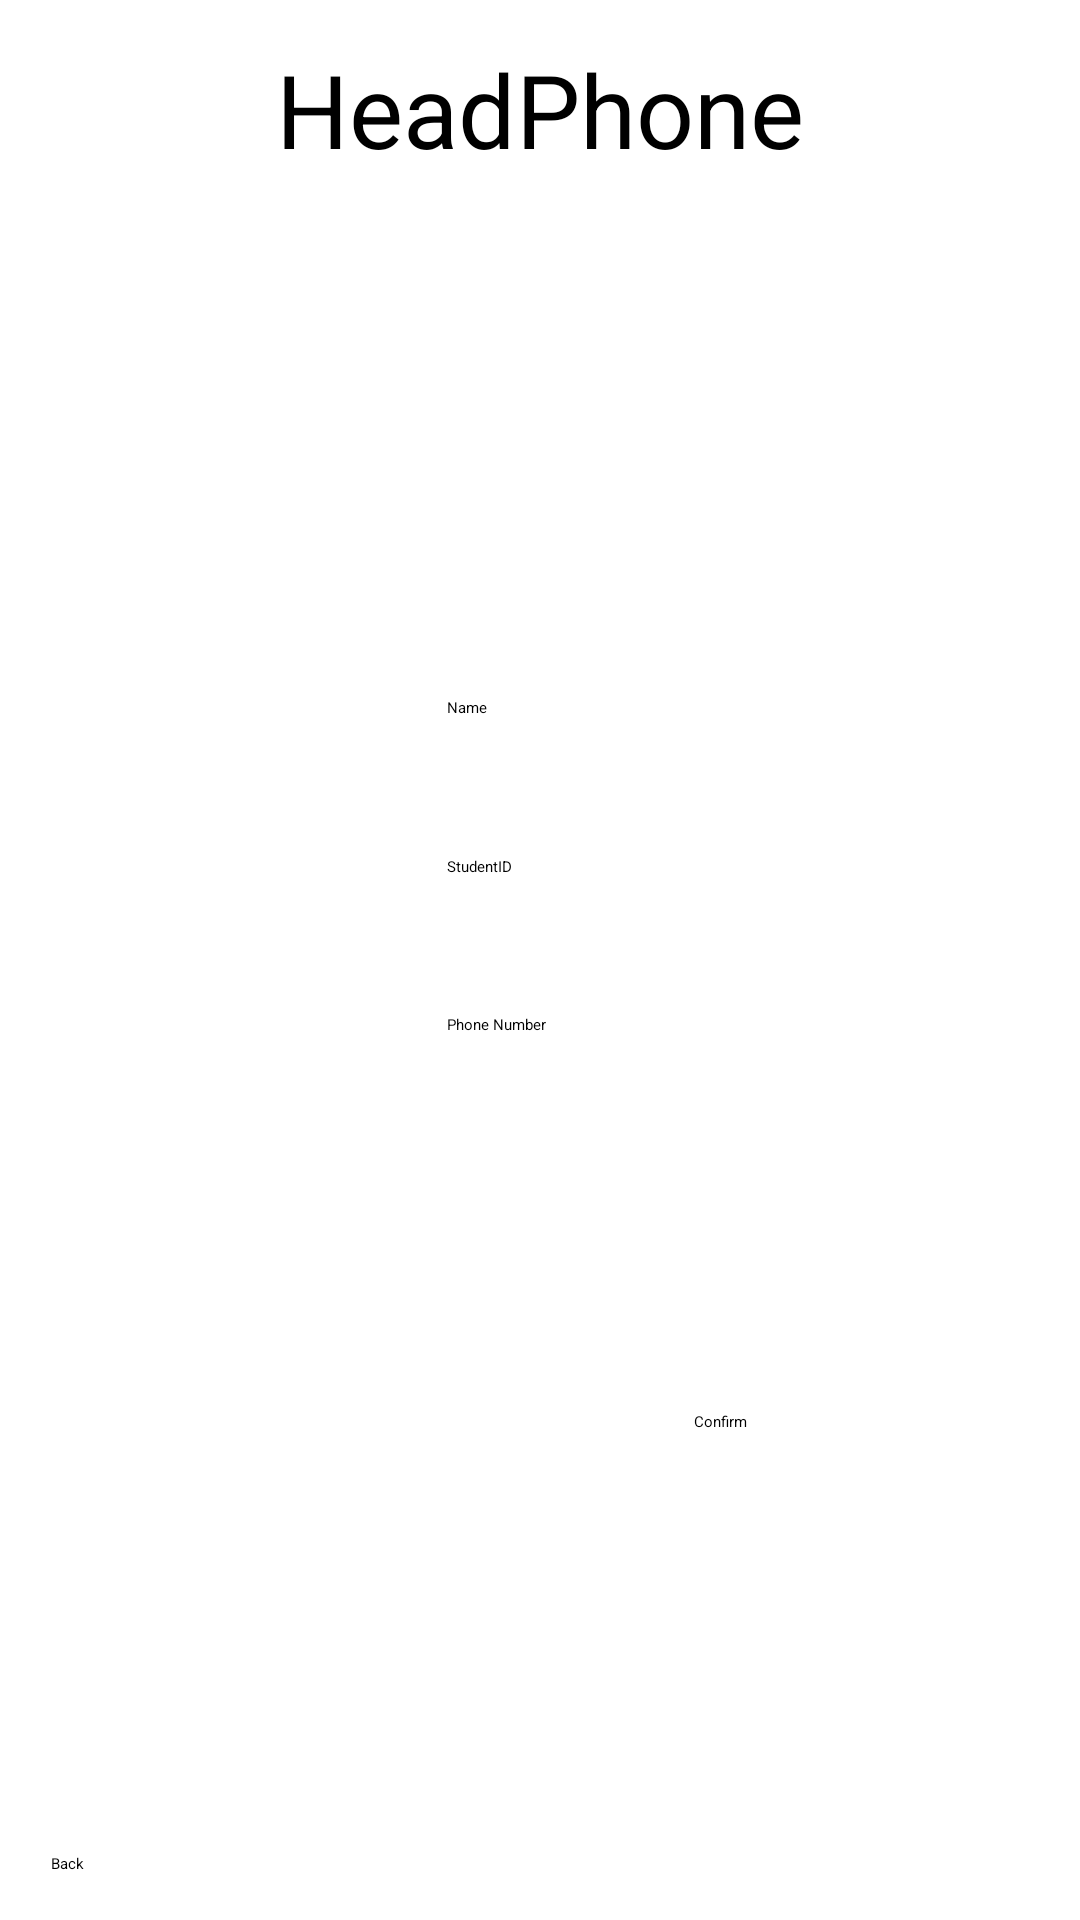

The Android layout XML behind this screen, and the referenced resources:
<!-- AndroidManifest.xml: application theme Theme.Cpe -->
<!-- res/layout/activity_yurm_head_phone.xml -->
<?xml version="1.0" encoding="utf-8"?>
<androidx.constraintlayout.widget.ConstraintLayout xmlns:android="http://schemas.android.com/apk/res/android"
    xmlns:app="http://schemas.android.com/apk/res-auto"
    xmlns:tools="http://schemas.android.com/tools"
    android:id="@+id/main"
    android:layout_width="match_parent"
    android:layout_height="match_parent"
    tools:context=".YurmHeadPhoneActivity">

    <TextView
        android:id="@+id/textView22"
        android:layout_width="wrap_content"
        android:layout_height="wrap_content"
        app:layout_constraintBottom_toBottomOf="parent"
        app:layout_constraintEnd_toEndOf="parent"
        app:layout_constraintHorizontal_bias="0.498"
        app:layout_constraintStart_toStartOf="parent"
        app:layout_constraintTop_toTopOf="parent"
        app:layout_constraintVertical_bias="0.846" />

    <EditText
        android:id="@+id/editTextText7"
        android:layout_width="wrap_content"
        android:layout_height="wrap_content"
        android:ems="10"
        android:inputType="text"
        android:text="Phone Number"
        app:layout_constraintBottom_toBottomOf="parent"
        app:layout_constraintEnd_toEndOf="parent"
        app:layout_constraintHorizontal_bias="0.497"
        app:layout_constraintStart_toStartOf="parent"
        app:layout_constraintTop_toTopOf="parent"
        app:layout_constraintVertical_bias="0.534" />

    <TextView
        android:id="@+id/textView17"
        android:layout_width="wrap_content"
        android:layout_height="wrap_content"
        android:text="HeadPhone"
        android:textSize="34sp"
        app:layout_constraintBottom_toBottomOf="parent"
        app:layout_constraintEnd_toEndOf="parent"
        app:layout_constraintStart_toStartOf="parent"
        app:layout_constraintTop_toTopOf="parent"
        app:layout_constraintVertical_bias="0.023" />

    <EditText
        android:id="@+id/editTextText8"
        android:layout_width="wrap_content"
        android:layout_height="wrap_content"
        android:ems="10"
        android:inputType="text"
        android:text="StudentID"
        app:layout_constraintBottom_toBottomOf="parent"
        app:layout_constraintEnd_toEndOf="parent"
        app:layout_constraintHorizontal_bias="0.497"
        app:layout_constraintStart_toStartOf="parent"
        app:layout_constraintTop_toTopOf="parent"
        app:layout_constraintVertical_bias="0.451" />

    <EditText
        android:id="@+id/editTextText9"
        android:layout_width="wrap_content"
        android:layout_height="wrap_content"
        android:ems="10"
        android:inputType="text"
        android:text="์Name"
        app:layout_constraintBottom_toBottomOf="parent"
        app:layout_constraintEnd_toEndOf="parent"
        app:layout_constraintHorizontal_bias="0.497"
        app:layout_constraintStart_toStartOf="parent"
        app:layout_constraintTop_toTopOf="parent"
        app:layout_constraintVertical_bias="0.367" />

    <Button
        android:id="@+id/button10"
        android:layout_width="wrap_content"
        android:layout_height="wrap_content"
        android:text="Back"
        app:layout_constraintBottom_toBottomOf="parent"
        app:layout_constraintEnd_toEndOf="parent"
        app:layout_constraintHorizontal_bias="0.049"
        app:layout_constraintStart_toStartOf="parent"
        app:layout_constraintTop_toTopOf="parent"
        app:layout_constraintVertical_bias="0.976" />

    <ImageButton
        android:id="@+id/imageButton10"
        android:layout_width="145dp"
        android:layout_height="137dp"
        app:layout_constraintBottom_toBottomOf="parent"
        app:layout_constraintEnd_toEndOf="parent"
        app:layout_constraintStart_toStartOf="parent"
        app:layout_constraintTop_toTopOf="parent"
        app:layout_constraintVertical_bias="0.168"
        app:srcCompat="@android:drawable/ic_menu_gallery" />

    <Button
        android:id="@+id/button11"
        android:layout_width="wrap_content"
        android:layout_height="wrap_content"
        android:text="Confirm"
        app:layout_constraintBottom_toBottomOf="parent"
        app:layout_constraintEnd_toEndOf="parent"
        app:layout_constraintHorizontal_bias="0.676"
        app:layout_constraintStart_toStartOf="parent"
        app:layout_constraintTop_toTopOf="parent"
        app:layout_constraintVertical_bias="0.743" />

    <Spinner
        android:id="@+id/spinner3"
        android:layout_width="210dp"
        android:layout_height="44dp"
        app:layout_constraintBottom_toBottomOf="parent"
        app:layout_constraintEnd_toEndOf="parent"
        app:layout_constraintHorizontal_bias="0.497"
        app:layout_constraintStart_toStartOf="parent"
        app:layout_constraintTop_toTopOf="parent"
        app:layout_constraintVertical_bias="0.627" />

</androidx.constraintlayout.widget.ConstraintLayout>
<!-- resources referenced by this layout -->
<resources>

</resources>
